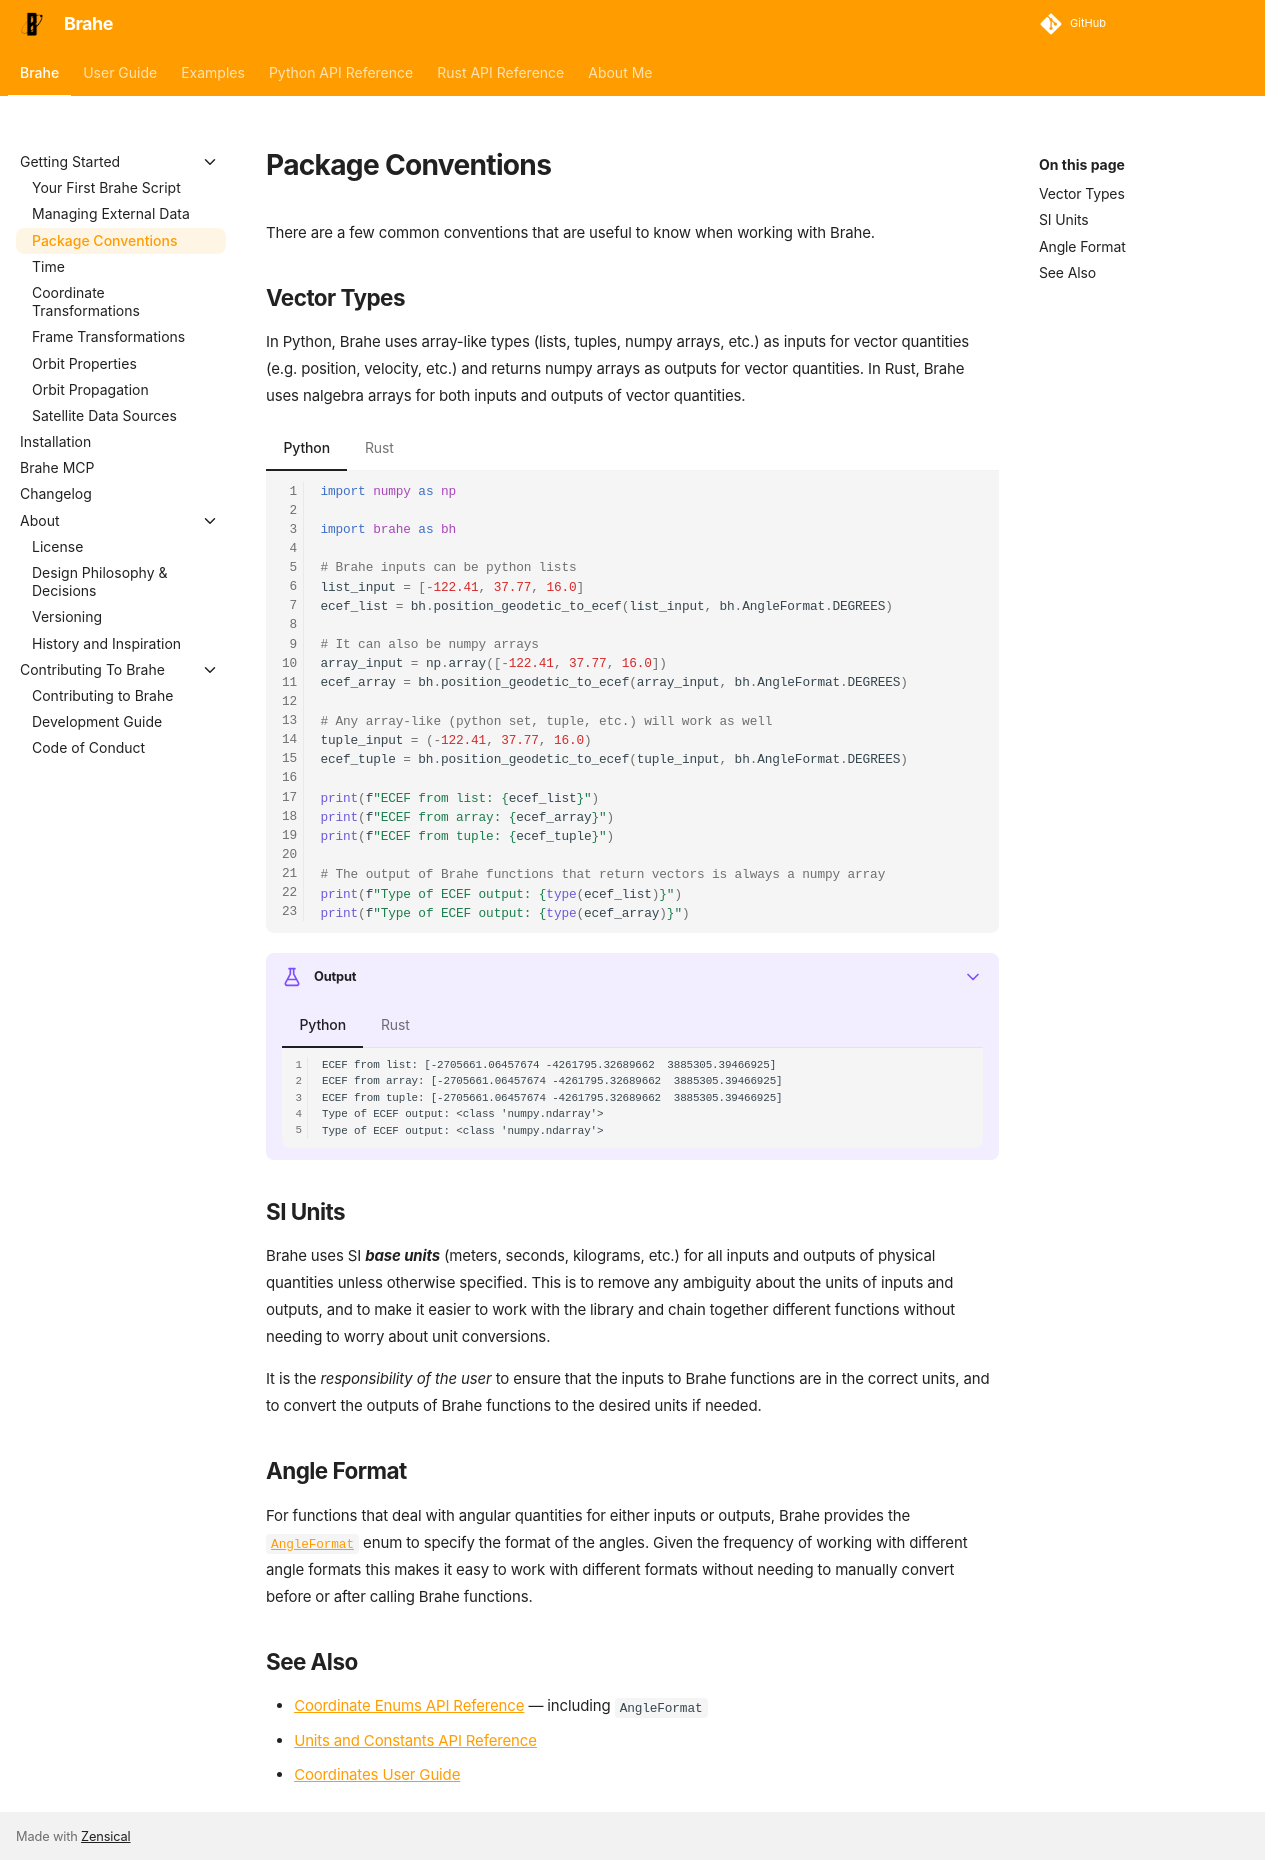

repository: duncaneddy/brahe · page: latest/getting_started/package_conventions.html · generator: mkdocs

# Package Conventions

There are a few common conventions that are useful to know when working with Brahe.

## Vector Types

In Python, Brahe uses array-like types (lists, tuples, numpy arrays, etc.) as inputs for vector quantities (e.g. position, velocity, etc.) and returns numpy arrays as outputs for vector quantities. In Rust, Brahe uses nalgebra arrays for both inputs and outputs of vector quantities.

=== "Python"

    ``` python
    --8<-- "./examples/getting_started/vector_types.py:4"
    ```

=== "Rust"

    ``` rust
    --8<-- "./examples/getting_started/vector_types.rs:1"
    ```

???+ example "Output"
    === "Python"
        ```
        --8<-- "./docs/outputs/getting_started/vector_types.py.txt"
        ```

    === "Rust"
        ```
        --8<-- "./docs/outputs/getting_started/vector_types.rs.txt"
        ```

## SI Units

Brahe uses SI _**base units**_ (meters, seconds, kilograms, etc.) for all inputs and outputs of physical quantities unless otherwise specified. This is to remove any ambiguity about the units of inputs and outputs, and to make it easier to work with the library and chain together different functions without needing to worry about unit conversions.

It is the _responsibility of the user_ to ensure that the inputs to Brahe functions are in the correct units, and to convert the outputs of Brahe functions to the desired units if needed.

## Angle Format

For functions that deal with angular quantities for either inputs or outputs, Brahe provides the [`AngleFormat`](../library_api/coordinates/enums.md) enum to specify the format of the angles. Given the frequency of working with different angle formats this makes it easy to work with different formats without needing to manually convert before or after calling Brahe functions.

## See Also

- [Coordinate Enums API Reference](../library_api/coordinates/enums.md) — including `AngleFormat`
- [Units and Constants API Reference](../library_api/constants/units.md)
- [Coordinates User Guide](../learn/coordinates/index.md)
